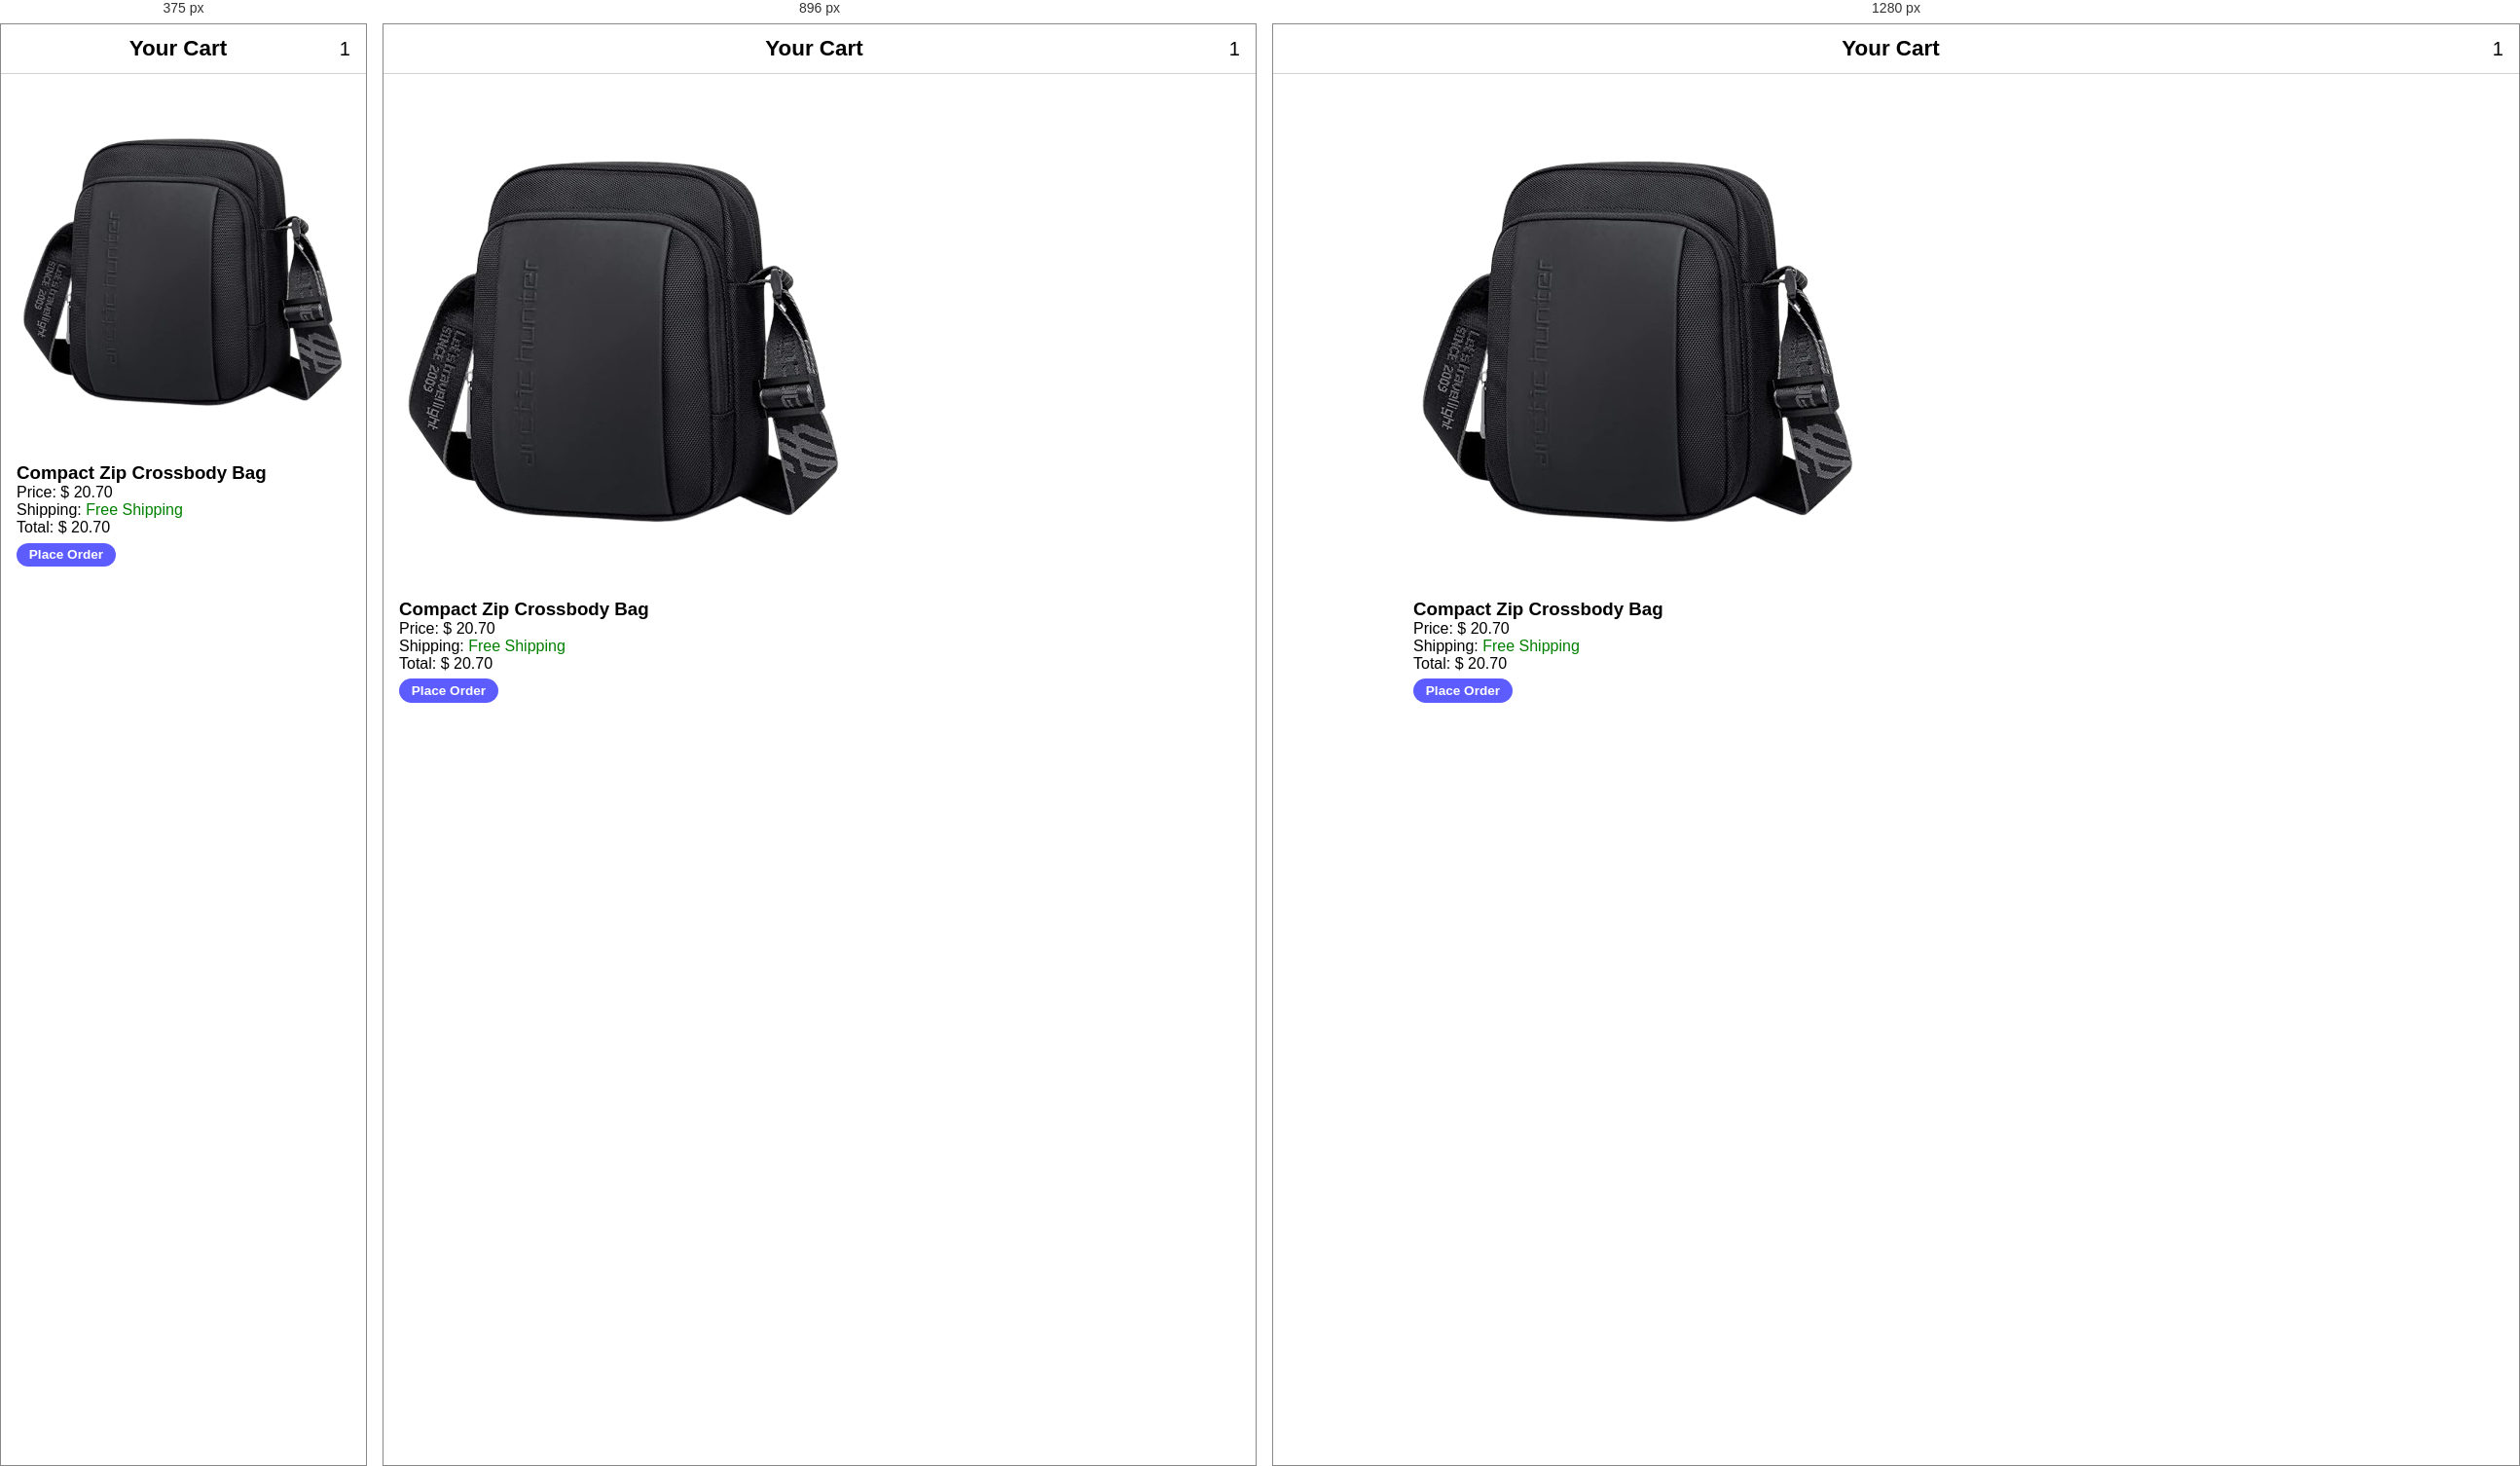
Rendered at 375 px, 896 px and 1280 px, left to right.

<!-- file: clothing_cart_graypants.html -->
<!DOCTYPE html>
<html lang="en">
<head>
  <meta charset="UTF-8" />
  <meta name="viewport" content="width=device-width, initial-scale=1.0" />
  <title>Cart • Striped T‑Shirt</title>
  <link rel="stylesheet" href="styles.css" />
</head>

<body>
  <header class="navbar">
    <a href="clothing_graypants.html" class="icon-btn"><i class="fas fa-arrow-left"></i></a>
    <h1 class="brand">Your Cart</h1>
    <span class="icon-btn badge">1</span>
  </header>

  <main class="container cart-page">
    <section class="cart-item">
      <img src="new images/product4.png" alt=" Compact Zip Crossbody Bag">
      <div>
        <h3> Compact Zip Crossbody Bag</h3>
        <p>Price: $ 20.70</p>
        <p>Shipping: <span style="color: green;">Free Shipping</span></p>

        <p class="total">Total: $ 20.70</p>
      </div>
    </section>

    <a href="styling-success.html" class="btn full place-order">Place Order</a>
  </main>
  
</body>
</html>



/* @media block from styles.css */
@media (min-width: 768px) {
  .grid { grid-template-columns: repeat(3, 1fr); }
}

/* @media block from styles.css */
@media (min-width: 1024px) {
  .grid { grid-template-columns: repeat(4, 1fr); }
}